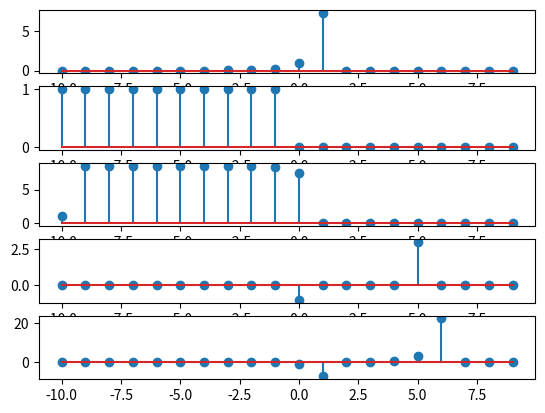

Reproduce this figure in Python.
import matplotlib.pyplot as plt
import numpy as np


def unit_impulse(size, part=0):
    x = np.zeros(size)
    x[ (int)(size / 2) + part ] = 1
    return x 


def convolution(a, b):  # Convolving two signals
    a = np.concatenate([ np.zeros( (int)(len(b) / 2) - 1 ), a,  np.zeros( (int)(len(b) / 2) )])
    b = b[::-1]

    step = len(b)
    c = np.zeros(len(a) - step + 1)

    for i in range(len(c)):
        c[i] = np.sum(a[i:i+step] * b)
    
    return c

# Initialize 

# CT
start = -10
end = 10 
t_step = 0.1

# DT
d_step = 1

# Signals
t = np.arange(start, end, d_step)

# DT signals
x = np.exp(2 * t) * ( np.heaviside(t + 3, 1) - np.heaviside(t - 2, 1) )
h1 = np.heaviside(t + 10, 1) - np.heaviside(t, 1)
h2 = 3 * unit_impulse(len(t), 5) - unit_impulse(len(t))

x3 = convolution(x, h1)
x4 = convolution(x, h2)

f, plot_array = plt.subplots(5)

plot_array[0].stem(t, x, label="x(t)")
plot_array[1].stem(t, h1, label="h(t)")
plot_array[2].stem(t, x3, label="x(t) * h(t)")
plot_array[3].stem(t, h2)
plot_array[4].stem(t, x4)

plt.show()
